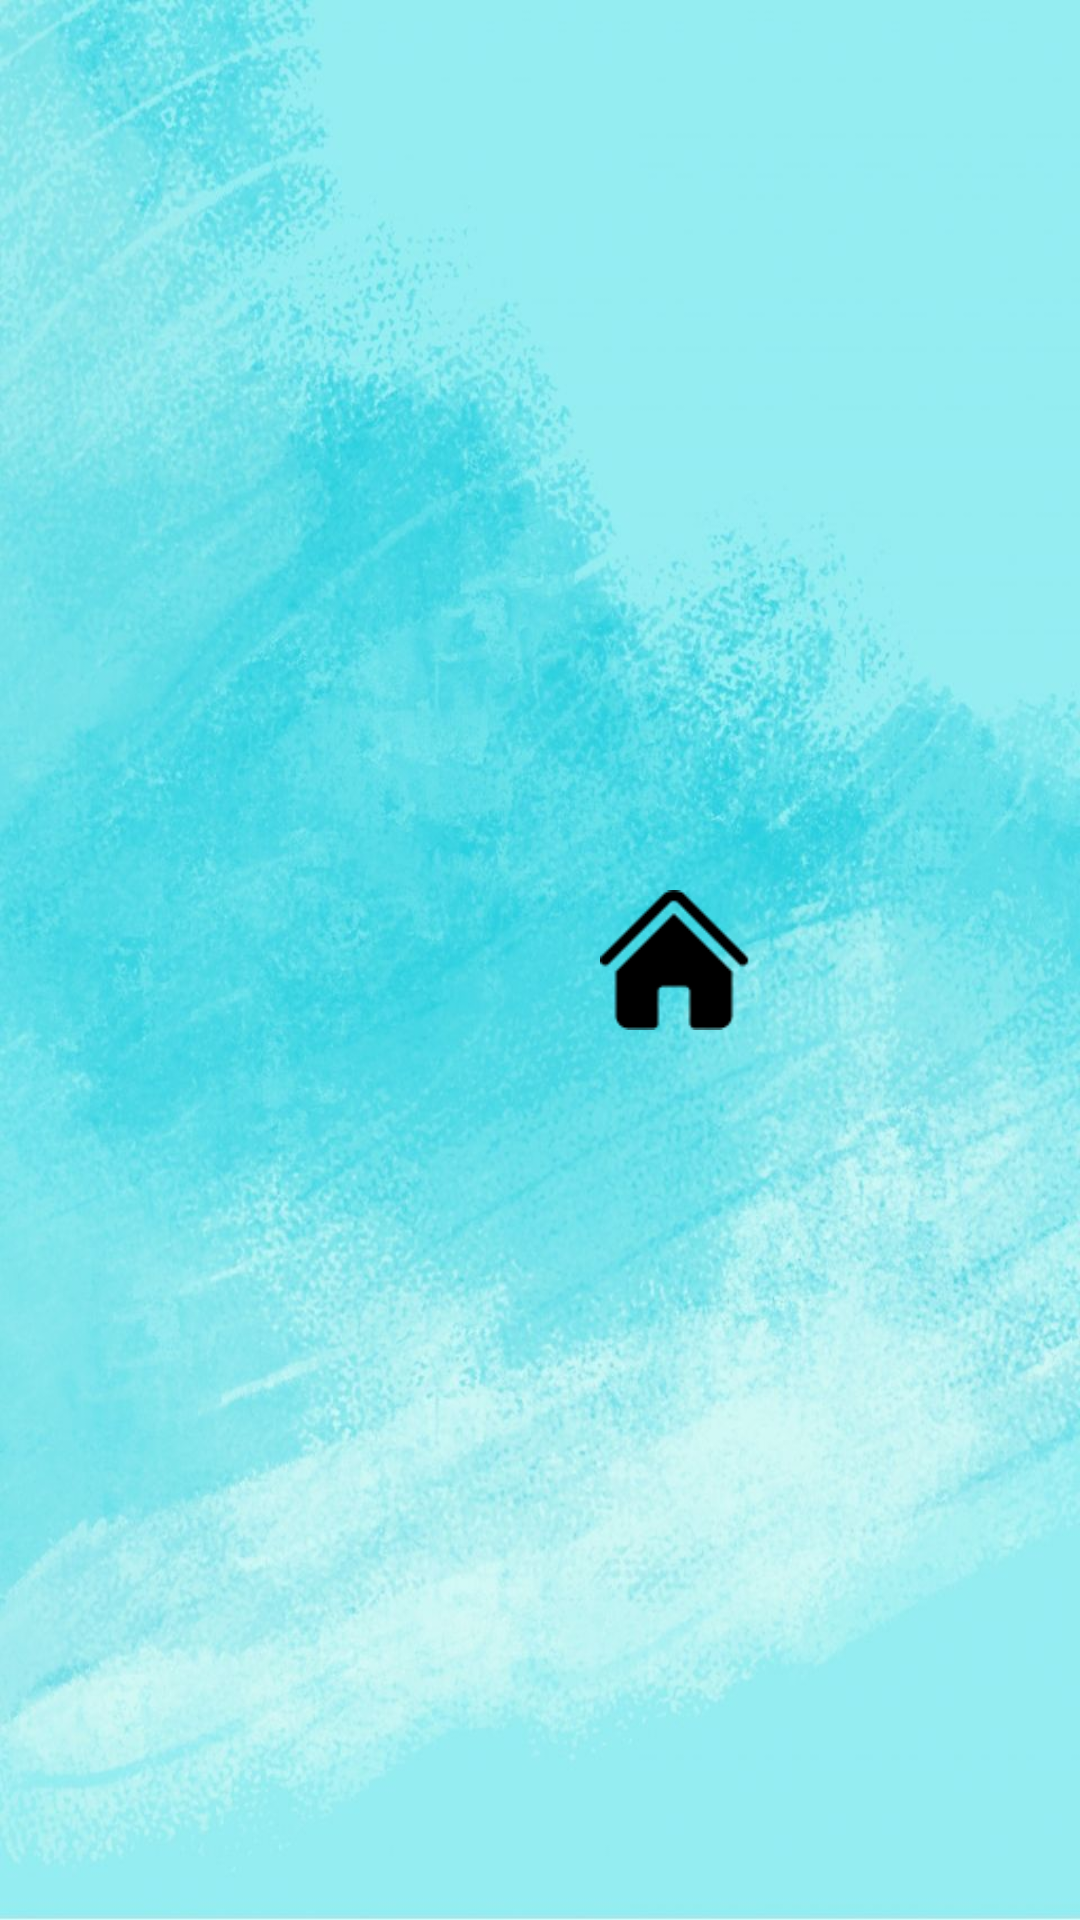

Here is an Android app screen rendered from its layout file. Give the layout XML and the strings, colors and styles it references.
<!-- AndroidManifest.xml: application theme Theme.EasyLearnEnglish -->
<!-- res/layout/activity_skor.xml -->
<?xml version="1.0" encoding="utf-8"?>
<RelativeLayout xmlns:android="http://schemas.android.com/apk/res/android"
    xmlns:app="http://schemas.android.com/apk/res-auto"
    xmlns:tools="http://schemas.android.com/tools"
    android:layout_width="match_parent"
    android:layout_height="match_parent"
    tools:context=".ujian.skor"
    android:padding="10dp"
    android:background="@drawable/awann">

    <TextView
        android:id="@+id/text_skor"
        android:layout_width="wrap_content"
        android:layout_height="wrap_content"
        android:textSize="25sp"
        android:layout_marginTop="50dp"
        android:layout_centerHorizontal="true"
        android:layout_alignParentTop="true"
        android:textStyle="bold"
        android:textAlignment="center"
        android:textColor="@color/black"/>

    <LinearLayout
        android:layout_width="wrap_content"
        android:layout_height="wrap_content"
        android:gravity="center"
        android:layout_centerInParent="true"
        android:orientation="horizontal">

        <ImageView
            android:id="@+id/btn_replay"
            android:layout_width="50dp"
            android:layout_height="50dp"
           android:layout_marginEnd="20dp"
            android:onClick="replay"
            android:contentDescription="TODO"
            android:src="@drawable/replay" />

        <ImageView
            android:id="@+id/btn_home"
            android:layout_width="50dp"
            android:layout_height="50dp"
            android:onClick="home"
            android:contentDescription="TODO"
            android:layout_marginStart="20dp"
            android:src="@drawable/home" />
    </LinearLayout>
</RelativeLayout>
<!-- resources referenced by this layout -->
<resources>
  <color name="black">#FF000000</color>
  <!-- drawable awann: jpg bitmap (drawable, 115586 bytes) -->
  <!-- drawable home: png bitmap (drawable, 619 bytes) -->
  <style name="Theme.EasyLearnEnglish" parent="Base.Theme.EasyLearnEnglish" />
  <style name="Base.Theme.EasyLearnEnglish" parent="Theme.Material3.DayNight.NoActionBar">
          
          
      </style>
</resources>
